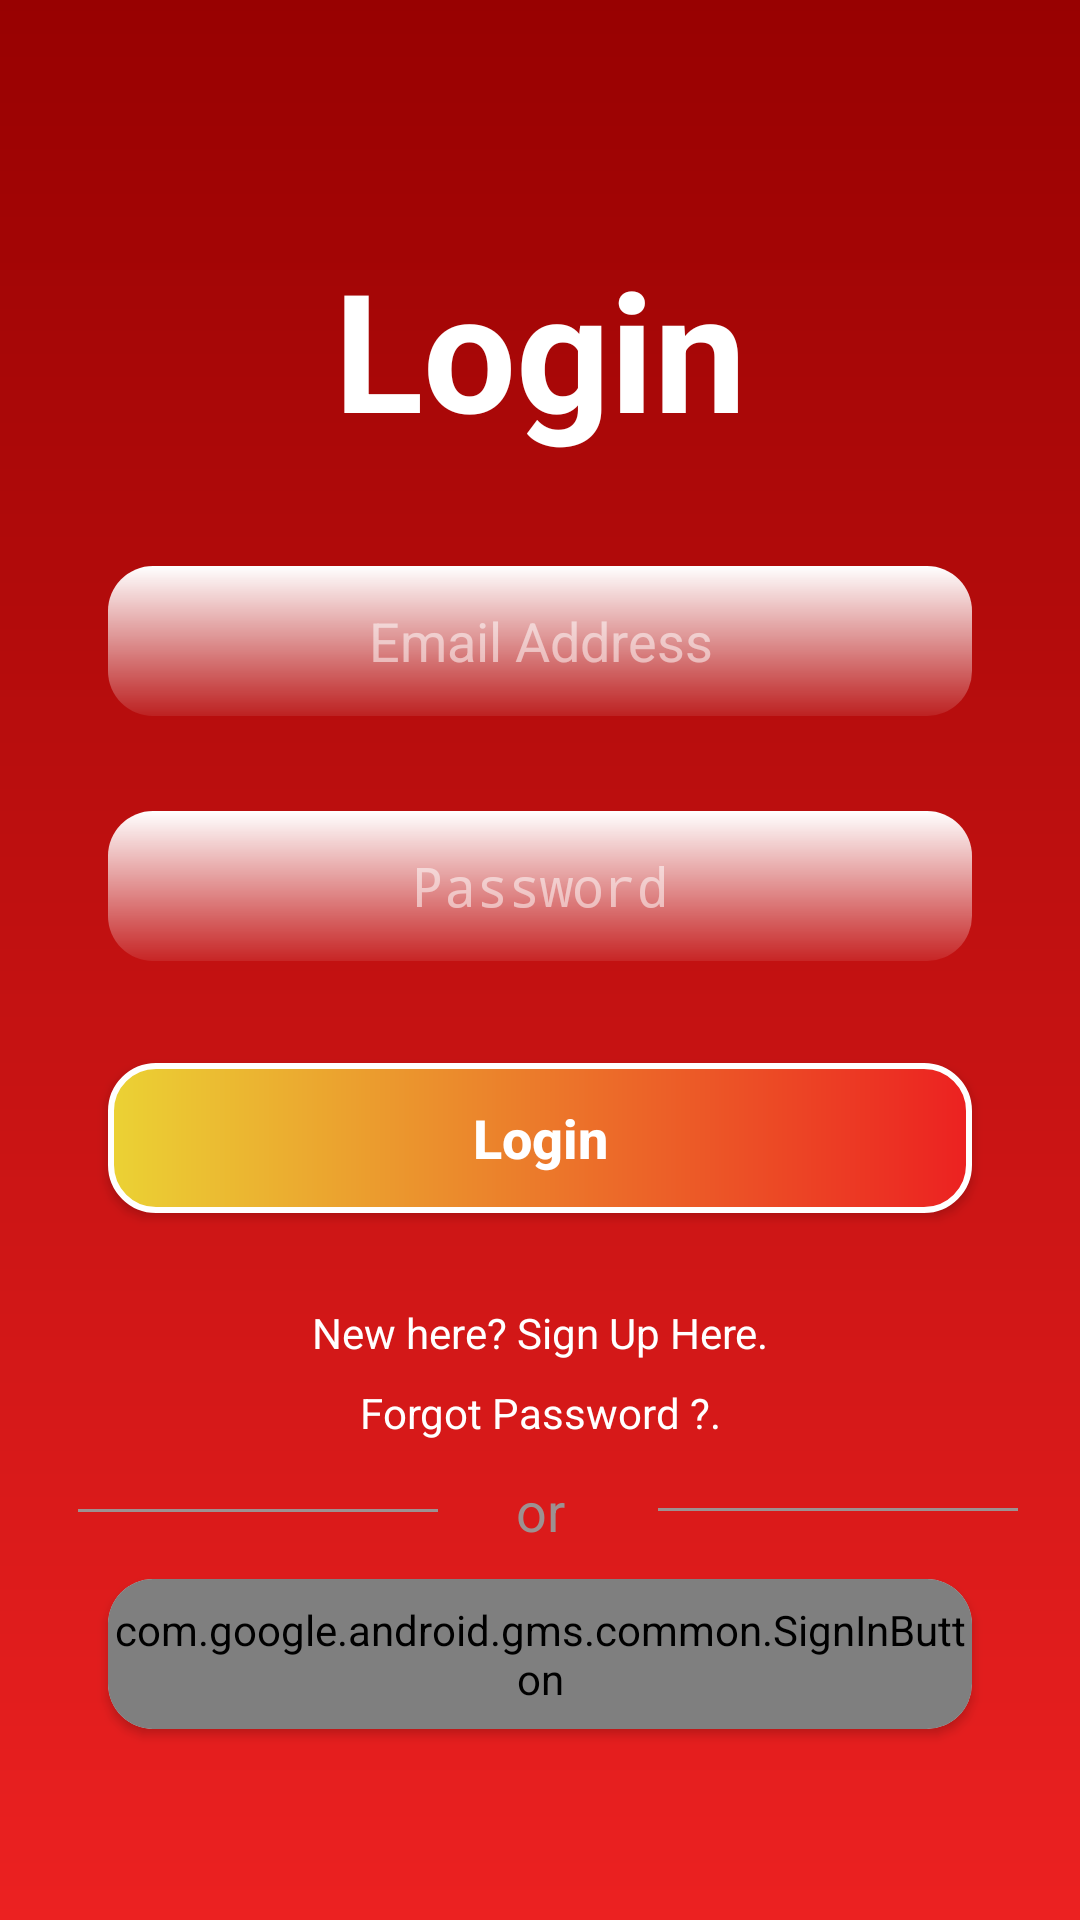

Write the Android layout XML for this screen, with the resource values it uses.
<!-- AndroidManifest.xml: activity theme Login_register_Activity -->
<!-- res/layout/activity_login.xml -->
<?xml version="1.0" encoding="utf-8"?>
<androidx.constraintlayout.widget.ConstraintLayout xmlns:android="http://schemas.android.com/apk/res/android"
    xmlns:app="http://schemas.android.com/apk/res-auto"
    xmlns:tools="http://schemas.android.com/tools"
    android:layout_width="match_parent"
    android:layout_height="match_parent"
    android:background="@drawable/background_login"
    tools:context=".LoginActivity">

    <TextView
        android:id="@+id/textView2"
        android:layout_width="wrap_content"
        android:layout_height="wrap_content"
        android:text="Login"
        android:textAlignment="center"
        android:textColor="@color/white"
        android:textSize="55sp"
        android:textStyle="bold"
        app:layout_constraintBottom_toBottomOf="parent"
        app:layout_constraintEnd_toEndOf="parent"
        app:layout_constraintStart_toStartOf="parent"
        app:layout_constraintTop_toTopOf="parent"
        app:layout_constraintVertical_bias="0.14" />

    <EditText
        android:id="@+id/login_email"
        android:layout_width="288dp"
        android:layout_height="50dp"
        android:background="@drawable/bg_input"
        android:hint="Email Address"
        android:inputType="textEmailAddress"
        android:paddingTop="10dp"
        android:paddingBottom="10dp"
        android:textAlignment="center"
        android:textColorHint="#87ffffff"
        app:layout_constraintBottom_toBottomOf="parent"
        app:layout_constraintEnd_toEndOf="parent"
        app:layout_constraintStart_toStartOf="parent"
        app:layout_constraintTop_toBottomOf="@+id/textView2"
        app:layout_constraintVertical_bias="0.082" />

    <EditText
        android:id="@+id/login_password"
        android:layout_width="288dp"
        android:layout_height="50dp"
        android:background="@drawable/bg_input"
        android:ems="10"
        android:hint="Password"
        android:inputType="textPassword"
        android:paddingTop="10dp"
        android:paddingBottom="10dp"
        android:textAlignment="center"
        android:textColorHint="#87ffffff"
        app:layout_constraintBottom_toBottomOf="parent"
        app:layout_constraintEnd_toEndOf="parent"
        app:layout_constraintStart_toStartOf="parent"
        app:layout_constraintTop_toBottomOf="@+id/login_email"
        app:layout_constraintVertical_bias="0.09" />

    <Button
        android:id="@+id/login_btn"
        android:layout_width="288dp"
        android:layout_height="50dp"
        android:background="@drawable/login_sigin_button"
        android:text="Login"
        android:textAllCaps="false"
        android:textColor="@color/white"
        android:textSize="18sp"
        android:textStyle="bold"
        app:layout_constraintBottom_toBottomOf="parent"
        app:layout_constraintEnd_toEndOf="parent"
        app:layout_constraintStart_toStartOf="parent"
        app:layout_constraintTop_toBottomOf="@+id/login_password"
        app:layout_constraintVertical_bias="0.126" />

    <TextView
        android:id="@+id/logged"
        android:layout_width="wrap_content"
        android:layout_height="wrap_content"
        android:text="New here? Sign Up Here."
        android:textColor="@color/white"
        android:textSize="14sp"
        app:layout_constraintBottom_toBottomOf="parent"
        app:layout_constraintEnd_toEndOf="parent"
        app:layout_constraintStart_toStartOf="parent"
        app:layout_constraintTop_toBottomOf="@+id/login_btn"
        app:layout_constraintVertical_bias="0.13999999" />

    <TextView
        android:id="@+id/forgot_psd"
        android:layout_width="wrap_content"
        android:layout_height="wrap_content"
        android:gravity="center"
        android:text="Forgot Password ?."
        android:textColor="@color/white"
        android:textSize="14sp"
        app:layout_constraintBottom_toBottomOf="parent"
        app:layout_constraintEnd_toEndOf="parent"
        app:layout_constraintStart_toStartOf="parent"
        app:layout_constraintTop_toBottomOf="@+id/logged"
        app:layout_constraintVertical_bias="0.046" />

    <View
        android:id="@+id/line1"
        android:layout_width="120dp"
        android:layout_height="1dp"
        android:layout_marginStart="16dp"
        android:layout_marginEnd="16dp"
        android:background="@color/grey"
        app:layout_constraintBottom_toTopOf="@+id/cardView"
        app:layout_constraintEnd_toStartOf="@+id/or"
        app:layout_constraintStart_toStartOf="parent"
        app:layout_constraintTop_toBottomOf="@+id/forgot_psd" />

    <TextView
        android:id="@+id/or"
        android:layout_width="wrap_content"
        android:layout_height="wrap_content"
        android:text="or"
        android:textSize="18sp"
        android:textColor="@color/grey"
        app:layout_constraintBottom_toTopOf="@+id/cardView"
        app:layout_constraintEnd_toEndOf="parent"
        app:layout_constraintStart_toStartOf="parent"
        app:layout_constraintTop_toBottomOf="@+id/forgot_psd" />

    <View
        android:id="@+id/line2"
        android:layout_width="120dp"
        android:layout_height="1dp"
        android:layout_marginStart="16dp"
        android:layout_marginEnd="16dp"
        android:background="@color/grey"
        app:layout_constraintBottom_toTopOf="@+id/cardView"
        app:layout_constraintEnd_toEndOf="parent"
        app:layout_constraintHorizontal_bias="0.759"
        app:layout_constraintStart_toEndOf="@+id/or"
        app:layout_constraintTop_toBottomOf="@+id/forgot_psd"
        app:layout_constraintVertical_bias="0.494" />

    <androidx.cardview.widget.CardView
        android:id="@+id/cardView"
        android:layout_width="288dp"
        android:layout_height="50dp"
        app:cardCornerRadius="15dp"
        android:background="@drawable/getstarted_btn"
        app:layout_constraintBottom_toBottomOf="parent"
        app:layout_constraintEnd_toEndOf="parent"
        app:layout_constraintStart_toStartOf="parent"
        app:layout_constraintTop_toBottomOf="@+id/forgot_psd"
        app:layout_constraintVertical_bias="0.418">

        <com.google.android.gms.common.SignInButton
            android:id="@+id/sign_in_button"
            android:layout_width="290dp"
            android:layout_height="60dp"
            android:layout_gravity="center" />
    </androidx.cardview.widget.CardView>
</androidx.constraintlayout.widget.ConstraintLayout>
<!-- resources referenced by this layout -->
<resources>
  <color name="grey">#9d9191</color>
  <color name="white">#FFFFFFFF</color>
  <!-- drawable background_login (drawable) -->
  <?xml version="1.0" encoding="utf-8"?>
  <shape xmlns:android="http://schemas.android.com/apk/res/android">
  
      <gradient
          android:startColor="#980101"
          android:endColor="#ec2121"
          android:angle="270"
          android:gradientRadius="70dp"
  
          />
  
  </shape>
  <!-- drawable bg_input (drawable) -->
  <?xml version="1.0" encoding="utf-8"?>
  <shape xmlns:android="http://schemas.android.com/apk/res/android">
  
      <gradient
          android:startColor="@color/white"
          android:endColor="#15ffffff"
          android:angle="270" />
  
      <corners android:radius="15dp"/>
  
  </shape>
  <!-- drawable getstarted_btn (drawable) -->
  <?xml version="1.0" encoding="utf-8"?>
  <shape xmlns:android="http://schemas.android.com/apk/res/android">
  
      <gradient
          android:startColor="#9e0c10"
          android:endColor="#ba0404"
          android:gradientRadius="270dp"/>
      <corners android:radius="200dp"></corners>
  
  </shape>
  <!-- drawable login_sigin_button (drawable) -->
  <?xml version="1.0" encoding="utf-8"?>
  <shape xmlns:android="http://schemas.android.com/apk/res/android">
  
      <gradient
          android:startColor="#ebd234"
          android:endColor="#ec2121"
          android:gradientRadius="270dp"/>
      <corners android:radius="15dp"></corners>
      <stroke
          android:width="2dp"
          android:color="@color/white" />
  
  </shape>
  <style name="Login_register_Activity" parent="Theme.AppCompat.Light.NoActionBar">
  
          <item name="android:colorPrimaryDark">@color/yellow</item>
      </style>
  <color name="yellow">#ffac28</color>
</resources>
